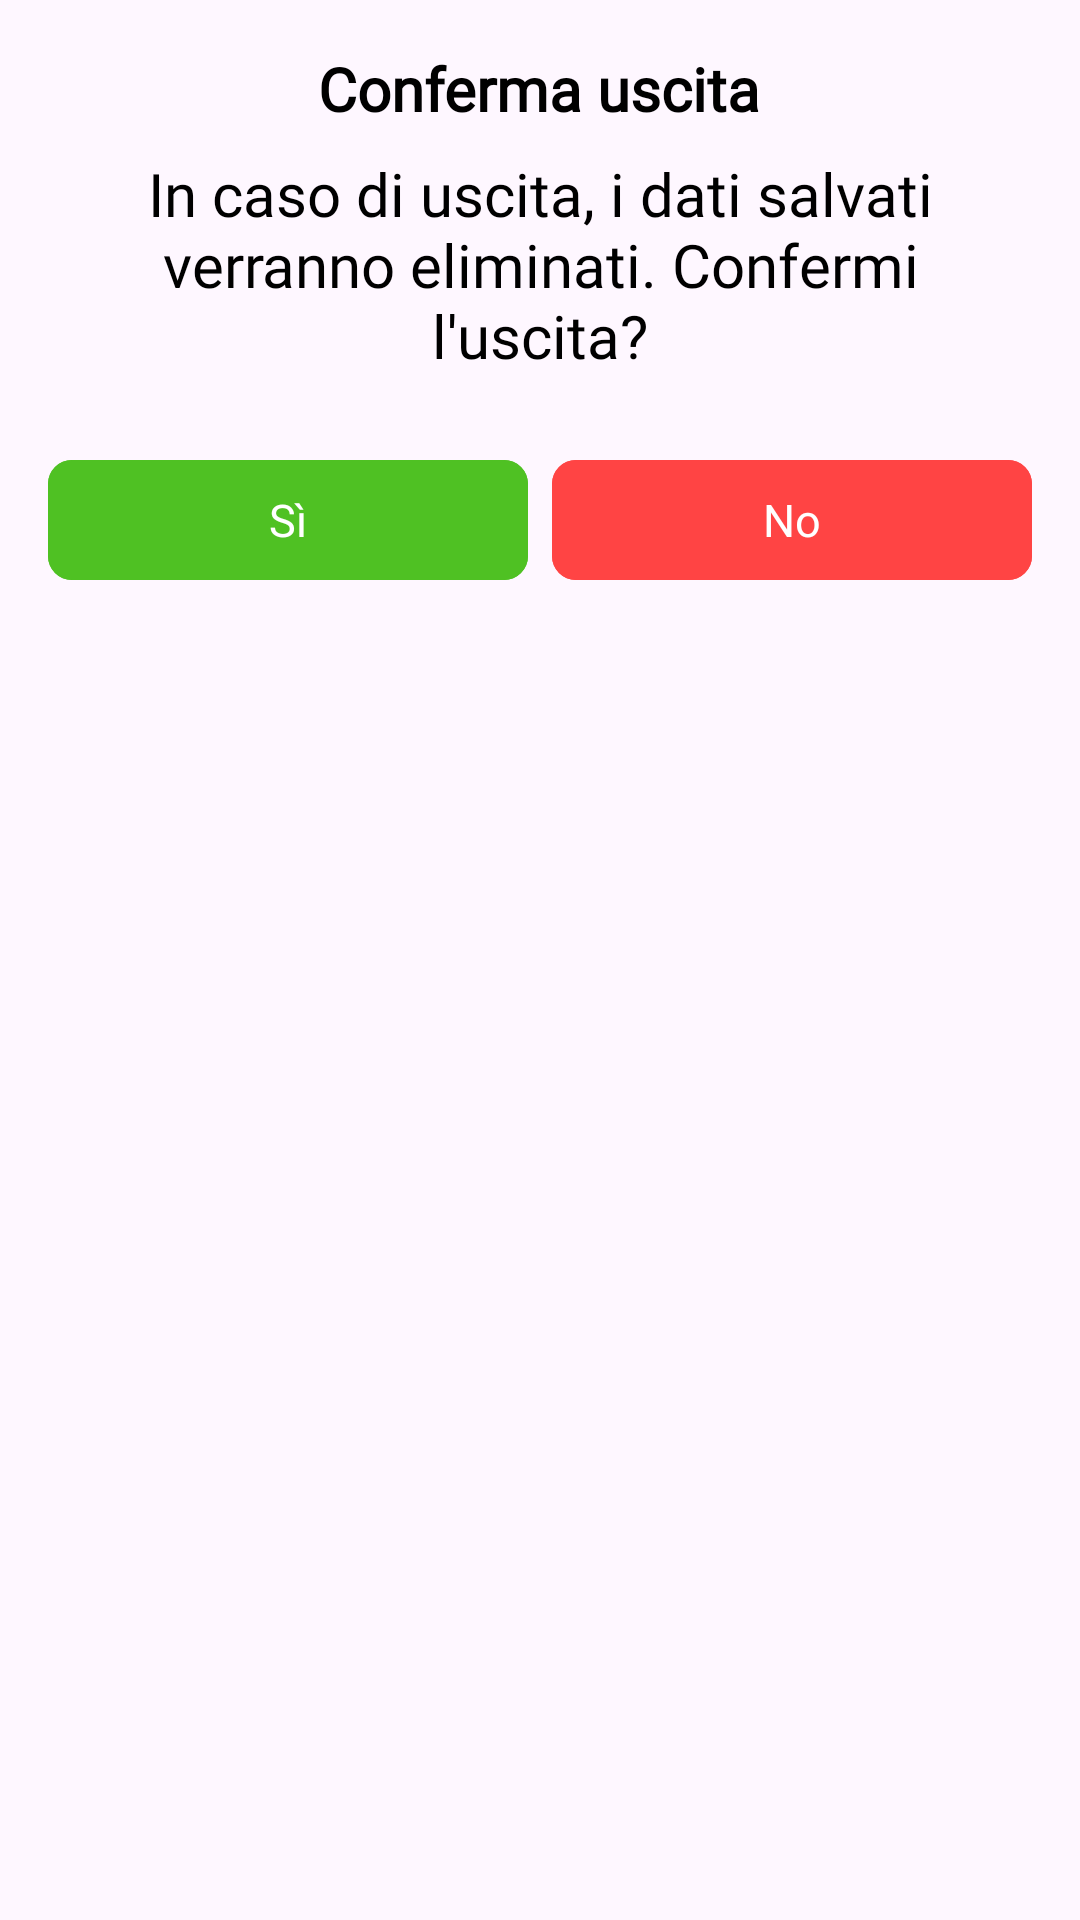

Here is an Android app screen rendered from its layout file. Give the layout XML and the strings, colors and styles it references.
<!-- AndroidManifest.xml: application theme Theme.Sms2324FF2 -->
<!-- res/layout/exit_exercise_dialog.xml -->
<LinearLayout xmlns:android="http://schemas.android.com/apk/res/android"
    android:layout_width="wrap_content"
    android:layout_height="wrap_content"
    xmlns:app="http://schemas.android.com/apk/res-auto"
    android:orientation="vertical"
    android:padding="@dimen/logoutWindowPadding"
    android:background="@drawable/dialog_rounded_corner_gray">

    <TextView
        android:id="@+id/custom_title"
        android:layout_width="wrap_content"
        android:layout_height="wrap_content"
        android:layout_gravity="center"
        android:layout_marginBottom="@dimen/logoutTextTitleMarginBottom"
        android:fontFamily="@font/bubblegum_sans"
        android:text="@string/exit_title"
        android:textAlignment="center"
        android:textColor="@color/black"
        android:textSize="@dimen/popupTextDimension"
        android:textStyle="bold" />

    <TextView
        android:id="@+id/custom_message"
        android:layout_width="wrap_content"
        android:layout_height="wrap_content"
        android:layout_gravity="center"
        android:layout_marginBottom="@dimen/logoutQuestionMarginBottom"
        android:fontFamily="@font/bubblegum_sans"
        android:text="@string/exitQuestion"
        android:textAlignment="center"
        android:textColor="@color/black"
        android:textSize="@dimen/popupTextDimension" />

    <LinearLayout
        android:layout_width="match_parent"
        android:layout_height="wrap_content"
        android:orientation="horizontal"
        android:id="@+id/linearLayout">

        <com.google.android.material.button.MaterialButton
            android:id="@+id/custom_positive_button"
            android:layout_width="0dp"
            android:layout_height="wrap_content"
            android:layout_marginEnd="@dimen/logoutButtonDimension"
            android:layout_weight="1"
            android:backgroundTint="@color/greenCompleted"
            android:fontFamily="@font/bubblegum_sans"
            android:text="@string/yes"
            android:textColor="@color/white"
            android:textSize="@dimen/closeButtonOrContinueButtonMarginTop"
            app:cornerRadius="8dp" />

        <com.google.android.material.button.MaterialButton
            android:id="@+id/custom_negative_button"
            android:layout_width="0dp"
            android:layout_height="wrap_content"
            android:layout_weight="1"
            android:backgroundTint="@color/red"
            android:fontFamily="@font/bubblegum_sans"
            android:text="No"
            android:textColor="@color/white"
            android:textSize="@dimen/closeButtonOrContinueButtonMarginTop"
            app:cornerRadius="8dp" />
    </LinearLayout>

</LinearLayout>
<!-- resources referenced by this layout -->
<resources>
  <color name="black">#000000</color>
  <color name="greenCompleted">#4fc123</color>
  <color name="red">#FF4444</color>
  <color name="white">#FFFFFF</color>
  <dimen name="closeButtonOrContinueButtonMarginTop">15dp</dimen>
  <dimen name="logoutButtonDimension">8dp</dimen>
  <dimen name="logoutQuestionMarginBottom">24dp</dimen>
  <dimen name="logoutTextTitleMarginBottom">8dp</dimen>
  <dimen name="logoutWindowPadding">16dp</dimen>
  <dimen name="popupTextDimension">20dp</dimen>
  <string name="exitQuestion">In caso di uscita, i dati salvati verranno eliminati. Confermi l\'uscita?</string>
  <string name="exit_title">Conferma uscita</string>
  <string name="yes">Sì</string>
  <style name="Theme.Sms2324FF2" parent="Base.Theme.Sms2324FF2" />
  <style name="Base.Theme.Sms2324FF2" parent="Theme.Material3.DayNight.NoActionBar">
          
          
      </style>
</resources>
